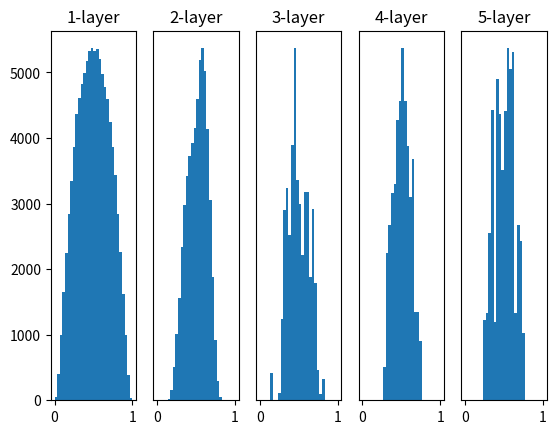

Reproduce this figure in Python.
#! /usr/bin/env python
# -*- coding: utf-8 -*-
"""
 @FileName: weight_init_activation_histogram
 @Desc:  
 @Author: yuzhongchun
 @Date: 2019-01-13 17:01
 @Last Modified by: yuzhongchun
 @Last Modified time: 2019-01-13 17:01
"""

import numpy as np
import matplotlib.pyplot as plt


def sigmoid(x):
    return 1 / (1 + np.exp(-x))


def ReLU(x):
    return np.maximum(0, x)


def tanh(x):
    return np.tanh(x)


input_data = np.random.randn(1000, 100)
node_num = 100
hidden_layer_size = 5
activations = {}

x = input_data
for i in range(hidden_layer_size):
    if i != 0:
        x = activations[i - 1]

    # w = np.random.randn(node_num, node_num) * 1
    # w = np.random.randn(node_num, node_num) * 0.01
    w = np.random.randn(node_num, node_num) * np.sqrt(1.0 / node_num)
    # w = np.random.randn(node_num, node_num) * np.sqrt(2.0 / node_num)

    a = np.dot(x, w)

    z = sigmoid(a)
    # z = ReLU(a)
    # z = tanh(a)

    activations[i] = z

for i, a in activations.items():
    plt.subplot(1, len(activations), i + 1)
    plt.title(str(i + 1) + "-layer")
    if i != 0:
        plt.yticks([], [])
    # plt.xlim(0.1, 1)
    # plt.ylim(0, 7000)
    plt.hist(a.flatten(), 30, range=(0, 1))
plt.show()
